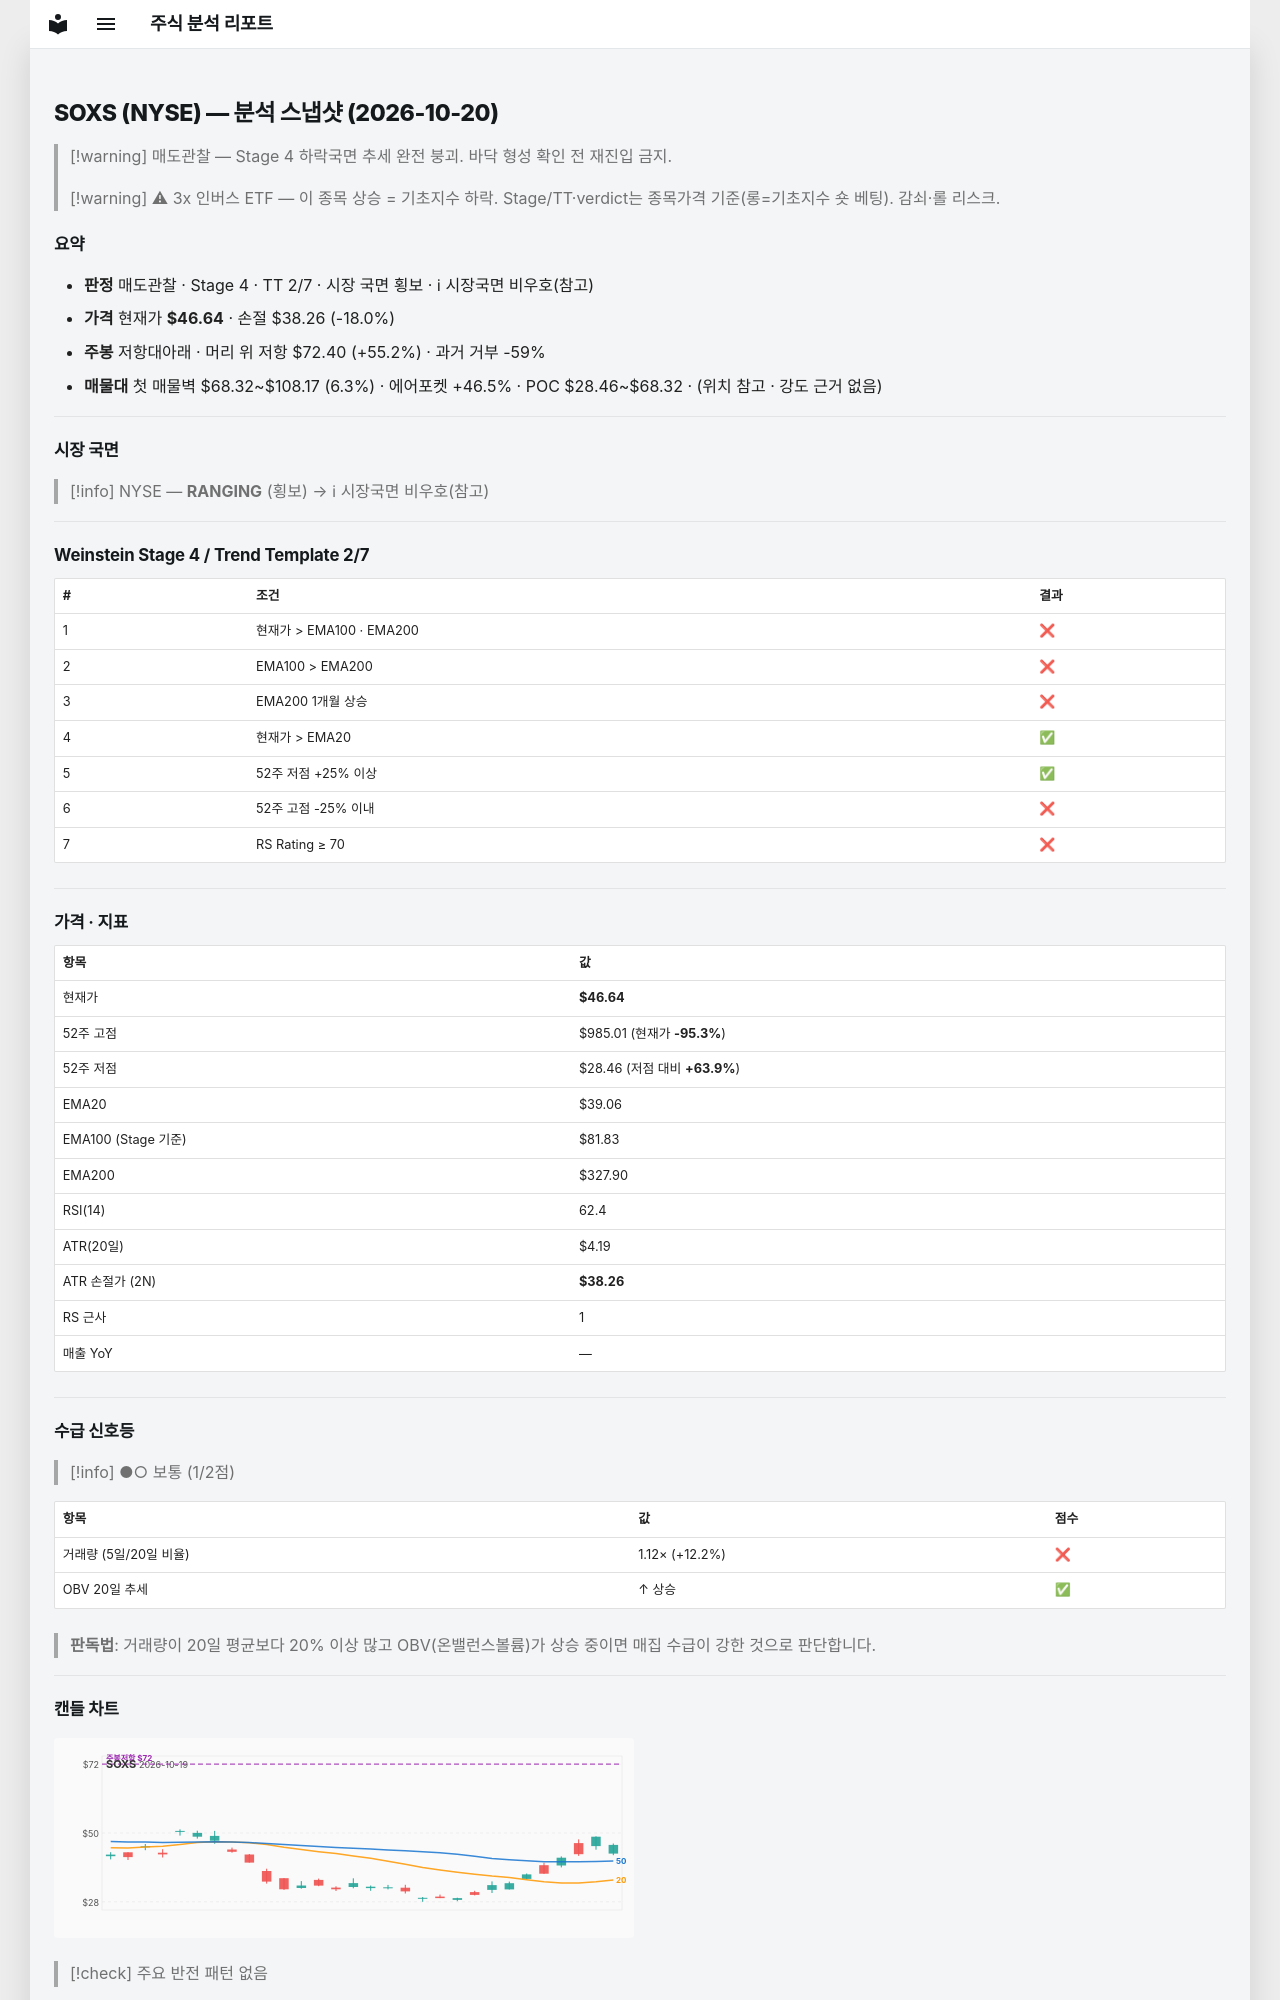

repository: soloandco/stock-reports · page: snapshots/SOXS-2026-10-20/index.html · generator: mkdocs

---
type: analysis-snapshot
title: SOXS 분석 스냅샷
ticker: SOXS
market: NYSE
created: 2026-10-20
updated: 2026-10-20
bar-date: 2026-10-19
verdict: 매도관찰
real-rr: 3.07
sma50-gap-pct: 19.4
weekly-position: 저항대아래
weekly-overhead-price: 72.40
weekly-overhead-pct: 55.2
stage: 4
trend-template-score: 2
tt-max: 7
ma-set: ema-20-100-200
price: 46.63999938964844
stop-price: 38.25952778191093
market-regime: RANGING
supply-demand-score: 1/2
supply-demand-label: 보통
status: tracking
tags:
  - stock-agent
  - watchlist
  - SOXS
  - analysis
related:
  - "[[analysis-template]]"
---

# SOXS (NYSE) — 분석 스냅샷 (2026-10-20)

> [!warning] 매도관찰 — Stage 4 하락국면
> 추세 완전 붕괴. 바닥 형성 확인 전 재진입 금지.

> [!warning] ⚠ 3x 인버스 ETF — 이 종목 상승 = 기초지수 하락. Stage/TT·verdict는 종목가격 기준(롱=기초지수 숏 베팅). 감쇠·롤 리스크.

## 요약

- **판정** 매도관찰 · Stage 4 · TT 2/7 · 시장 국면 횡보 · ℹ 시장국면 비우호(참고)
- **가격** 현재가 **$46.64** · 손절 $38.26 (-18.0%)
- **주봉** 저항대아래 · 머리 위 저항 $72.40 (+55.2%) · 과거 거부 -59%
- **매물대** 첫 매물벽 $68.32~$108.17 (6.3%) · 에어포켓 +46.5% · POC $28.46~$68.32 · (위치 참고 · 강도 근거 없음)

---

## 시장 국면

> [!info] NYSE — **RANGING** (횡보) → ℹ 시장국면 비우호(참고)

---

## Weinstein Stage 4 / Trend Template 2/7

| # | 조건 | 결과 |
|---|------|------|
| 1 | 현재가 > EMA100 · EMA200 | ❌ |
| 2 | EMA100 > EMA200 | ❌ |
| 3 | EMA200 1개월 상승 | ❌ |
| 4 | 현재가 > EMA20 | ✅ |
| 5 | 52주 저점 +25% 이상 | ✅ |
| 6 | 52주 고점 -25% 이내 | ❌ |
| 7 | RS Rating ≥ 70 | ❌ |

---

## 가격 · 지표

| 항목 | 값 |
|------|---|
| 현재가 | **$46.64** |
| 52주 고점 | $985.01 (현재가 **-95.3%**) |
| 52주 저점 | $28.46 (저점 대비 **+63.9%**) |
| EMA20 | $39.06 |
| EMA100 (Stage 기준) | $81.83 |
| EMA200 | $327.90 |
| RSI(14) | 62.4 |
| ATR(20일) | $4.19 |
| ATR 손절가 (2N) | **$38.26** |
| RS 근사 | 1 |
| 매출 YoY | — |

---
## 수급 신호등

> [!info] ●○ 보통 (1/2점)

| 항목 | 값 | 점수 |
|------|------|------|
| 거래량 (5일/20일 비율) | 1.12× (+12.2%) | ❌ |
| OBV 20일 추세 | ↑ 상승 | ✅ |

> **판독법**: 거래량이 20일 평균보다 20% 이상 많고 OBV(온밸런스볼륨)가 상승 중이면 매집 수급이 강한 것으로 판단합니다.

---
